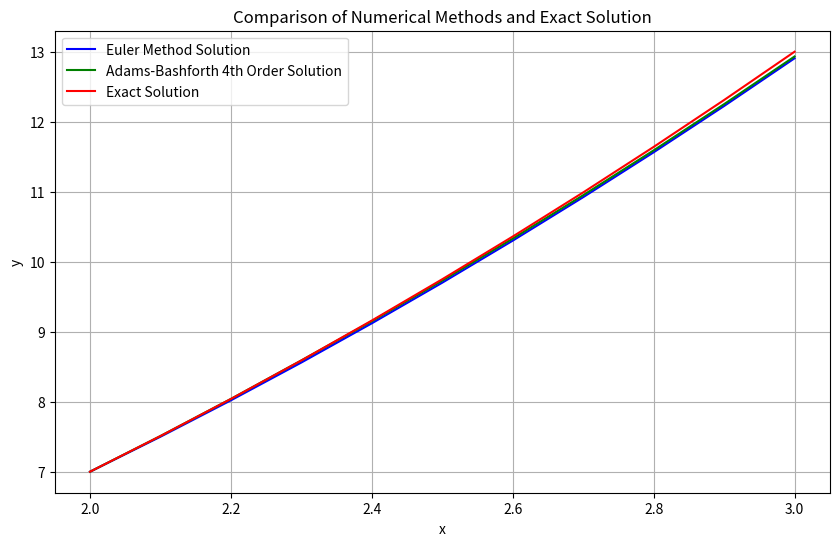

This chart was generated by the following Python code:
import numpy as np
import matplotlib.pyplot as plt


"""

(x^2 - 1)y'' - 2xy' + 2y = 0
y(2) = 7
y'(2) = 5

x in [2, 3], h = 0.1

y' = z 
z' = 2xz - 2y / (x^2 - 1)   (f)
y(2) = 7
z(2) = 5

"""


# Define the exact solution for comparison
def reference(x):
    return x**2 + x + 1


# Define the derivatives for the system of first-order ODEs
def f(x, y, z):
    return (2 * x * z - 2 * y) / (x**2 - 1)


# Implement the Runge-Kutta 4th order method to get initial values
def runge_kutta_4(x0, y0, z0, h, steps):
    x_values = [x0]
    y_values = [y0]
    z_values = [z0]

    x = x0
    y = y0
    z = z0

    for _ in range(steps):
        k1_y = h * z
        k1_z = h * f(x, y, z)

        k2_y = h * (z + 0.5 * k1_z)
        k2_z = h * f(x + 0.5 * h, y + 0.5 * k1_y, z + 0.5 * k1_z)

        k3_y = h * (z + 0.5 * k2_z)
        k3_z = h * f(x + 0.5 * h, y + 0.5 * k2_y, z + 0.5 * k2_z)

        k4_y = h * (z + k3_z)
        k4_z = h * f(x + h, y + k3_y, z + k3_z)

        y += (k1_y + 2 * k2_y + 2 * k3_y + k4_y) / 6
        z += (k1_z + 2 * k2_z + 2 * k3_z + k4_z) / 6
        x += h

        x_values.append(x)
        y_values.append(y)
        z_values.append(z)

    return x_values, y_values, z_values


def euler_method(x0, y0, z0, h, x_end):
    n = int((x_end - x0) / h)
    x_values = np.linspace(x0, x_end, n + 1)
    y_values = np.zeros(n + 1)
    z_values = np.zeros(n + 1)

    y_values[0] = y0
    z_values[0] = z0

    for i in range(n):
        y_values[i + 1] = y_values[i] + h * z_values[i]
        z_values[i + 1] = z_values[i] + h * f(x_values[i], y_values[i], z_values[i])

    return x_values, y_values


def adams_bashforth_4(x0, y0, z0, h, x_end):
    _, y_rk, z_rk = runge_kutta_4(x0, y0, z0, h, 3)

    n = int((x_end - x0) / h)
    x_values = np.linspace(x0, x_end, n + 1)
    y_values = np.zeros(n + 1)
    z_values = np.zeros(n + 1)

    y_values[:4] = y_rk
    z_values[:4] = z_rk

    for i in range(3, n):
        f_k = f(x_values[i], y_values[i], z_values[i])
        f_k1 = f(x_values[i - 1], y_values[i - 1], z_values[i - 1])
        f_k2 = f(x_values[i - 2], y_values[i - 2], z_values[i - 2])
        f_k3 = f(x_values[i - 3], y_values[i - 3], z_values[i - 3])

        y_values[i + 1] = y_values[i] + h * z_values[i]
        z_values[i + 1] = z_values[i] + (h / 24) * (
            55 * f_k - 59 * f_k1 + 37 * f_k2 - 9 * f_k3
        )

    return x_values, y_values


if __name__ == "__main__":

    x0 = 2
    y0 = 7
    z0 = 5
    h = 0.1
    x_end = 3

    x_values_euler, y_values_euler = euler_method(x0, y0, z0, h, x_end)
    x_values_adams, y_values_adams = adams_bashforth_4(x0, y0, z0, h, x_end)
    exact_y_values = reference(x_values_euler)

    plt.figure(figsize=(10, 6))
    plt.plot(x_values_euler, y_values_euler, "b", label="Euler Method Solution")
    plt.plot(
        x_values_adams, y_values_adams, "g", label="Adams-Bashforth 4th Order Solution"
    )
    plt.plot(x_values_euler, exact_y_values, "r", label="Exact Solution")
    plt.xlabel("x")
    plt.ylabel("y")
    plt.title("Comparison of Numerical Methods and Exact Solution")
    plt.legend()
    plt.grid(True)
    plt.show()
